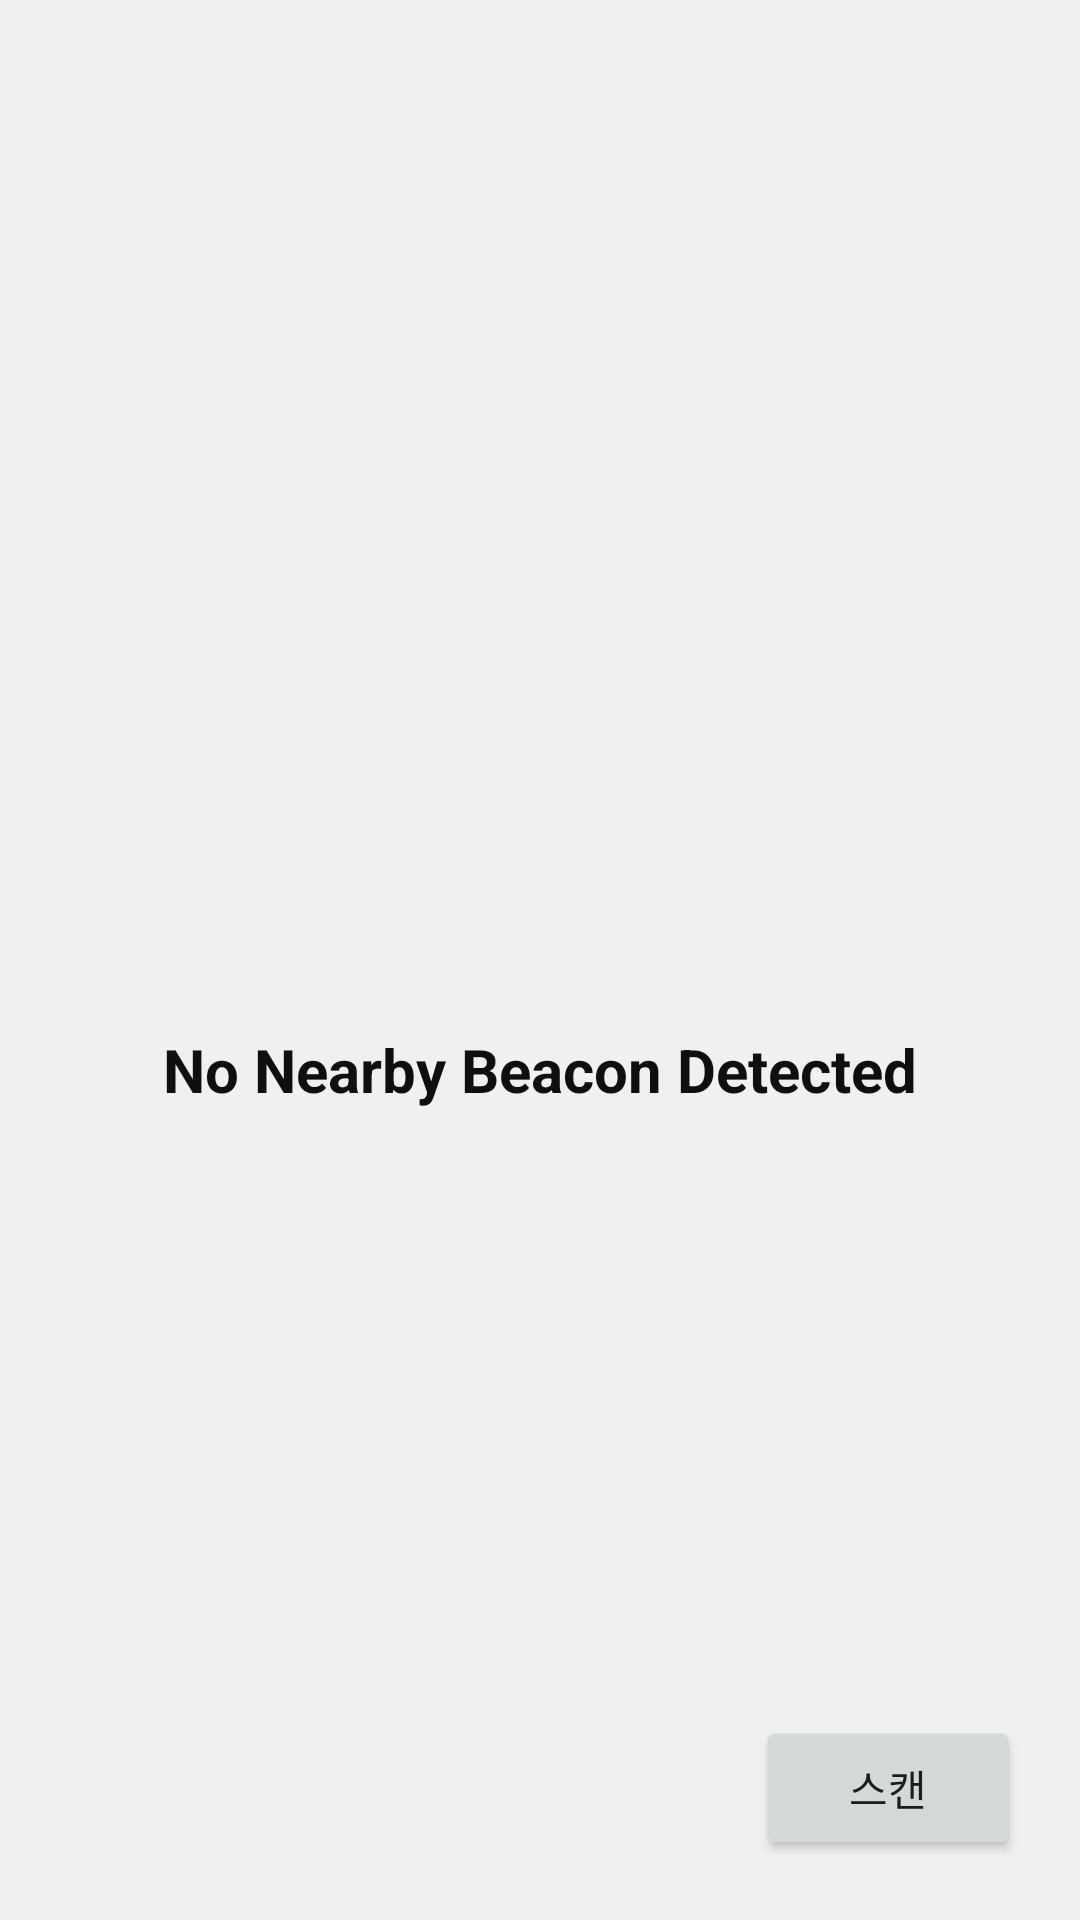

Layout XML and referenced resources for this Android screen:
<!-- AndroidManifest.xml: fallback theme Theme.MaterialComponents.DayNight.NoActionBar -->
<!-- res/layout/bluetooth_frag.xml -->
<?xml version="1.0" encoding="utf-8"?>
<RelativeLayout xmlns:android="http://schemas.android.com/apk/res/android"
    xmlns:tools="http://schemas.android.com/tools"
    android:layout_width="match_parent"
    android:layout_height="match_parent"
    android:background="#F0F0F0"
    tools:context=".MainActivity">

    <androidx.recyclerview.widget.RecyclerView
        android:id="@+id/recyceler_view"
        android:layout_width="match_parent"
        android:layout_height="match_parent"
        android:visibility="gone" />

    <Button
        android:id="@+id/startBtn"
        android:layout_width="wrap_content"
        android:layout_height="wrap_content"
        android:layout_alignParentBottom="true"
        android:layout_alignParentRight="true"
        android:layout_marginRight="20dp"
        android:layout_marginBottom="20dp"
        android:text="스캔"/>

    <RelativeLayout
        android:id="@+id/Relative_One"
        android:layout_width="match_parent"
        android:layout_height="100dp"
        android:layout_centerInParent="true">

        <ImageView
            android:layout_width="wrap_content"
            android:layout_height="wrap_content"
            android:layout_centerHorizontal="true"
            android:contentDescription="Oh"
            android:src="@drawable/octagon" />

        <TextView
            android:layout_width="wrap_content"
            android:layout_height="wrap_content"
            android:layout_alignParentBottom="true"
            android:layout_centerHorizontal="true"
            android:text="No Nearby Beacon Detected"
            android:textColor="#0f0f0f"
            android:textSize="20sp"
            android:textStyle="bold" />

    </RelativeLayout>
</RelativeLayout>
<!-- resources referenced by this layout -->
<resources>

</resources>
